Photos from the image-classification dataset "train" in the GitHub repository AbulHasnatHridoy/Fungal-Diseases-of-tea-leaves. Its 6 classes are: healthy, heliopeltis, red rust, red spider, sunlight scorching, thrips.

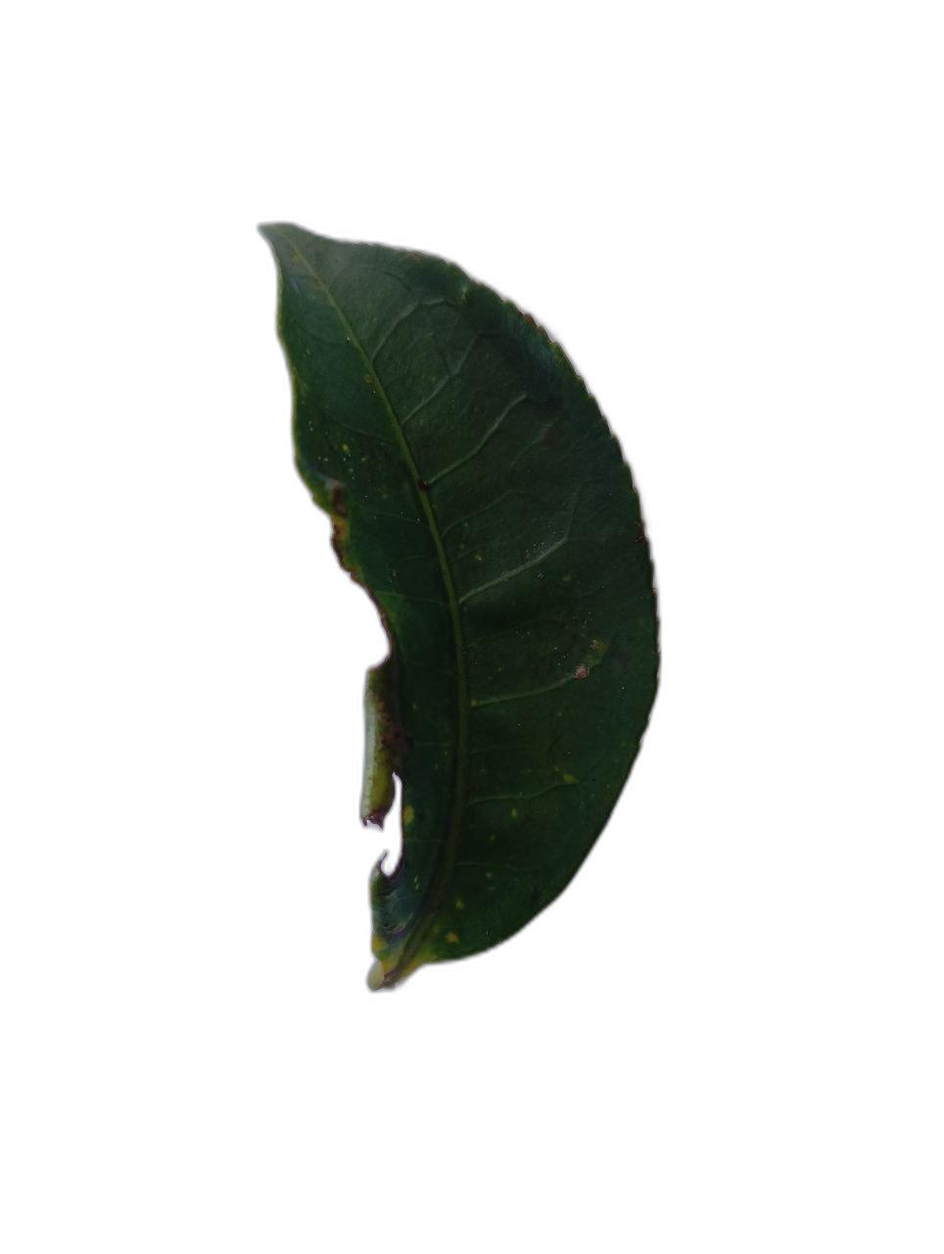
Label: sunlight scorching

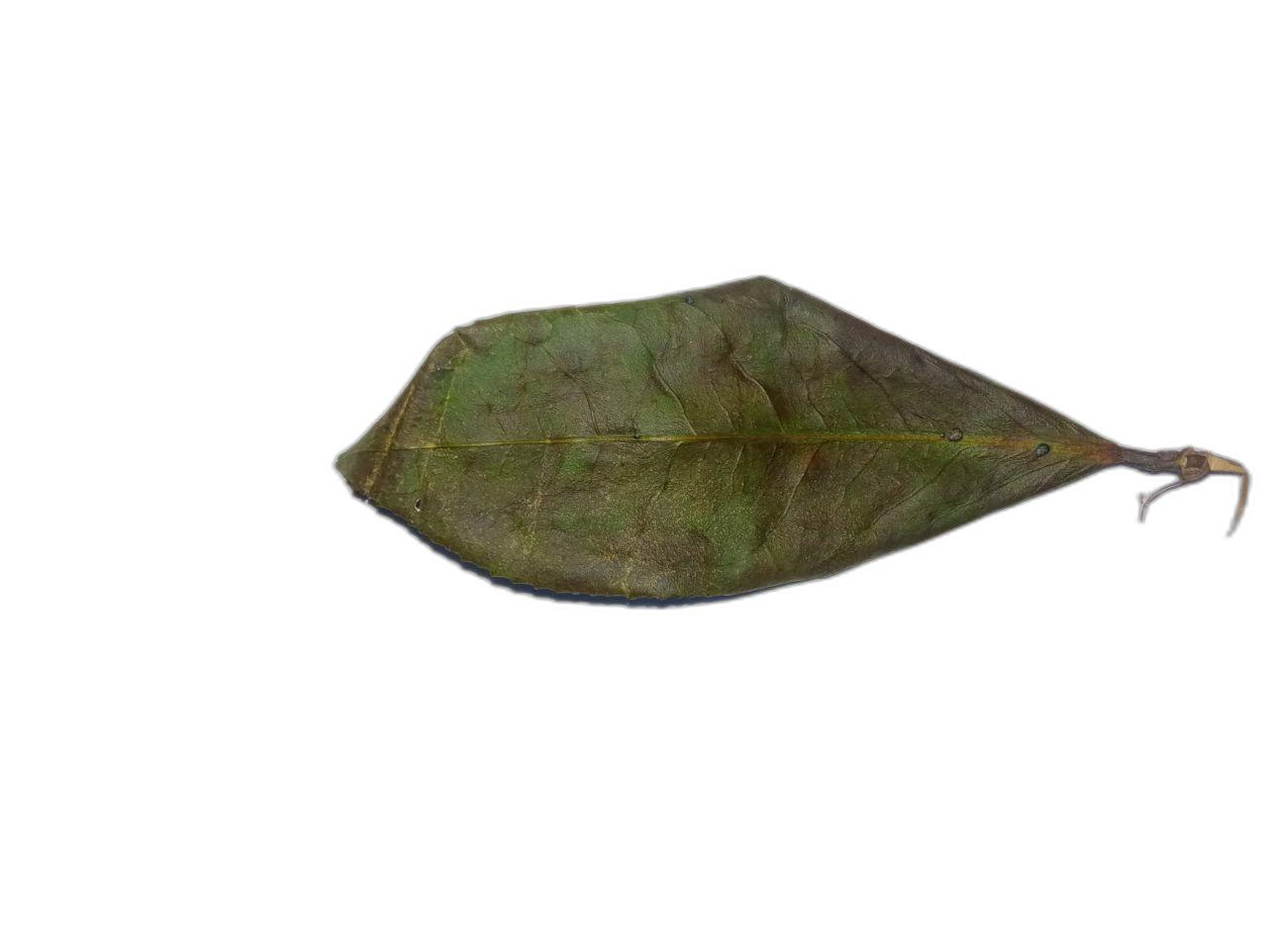
Label: red spider

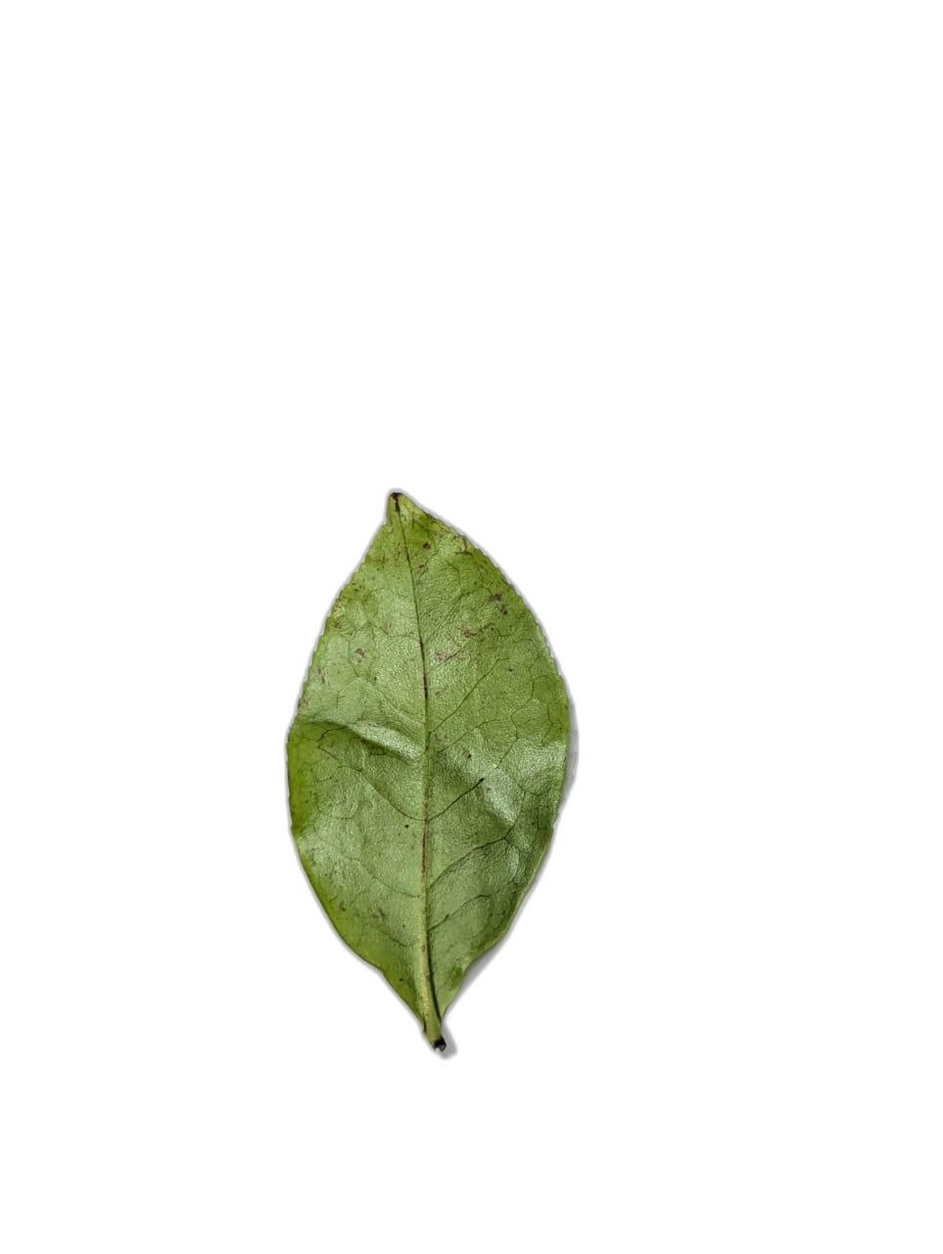
Label: heliopeltis

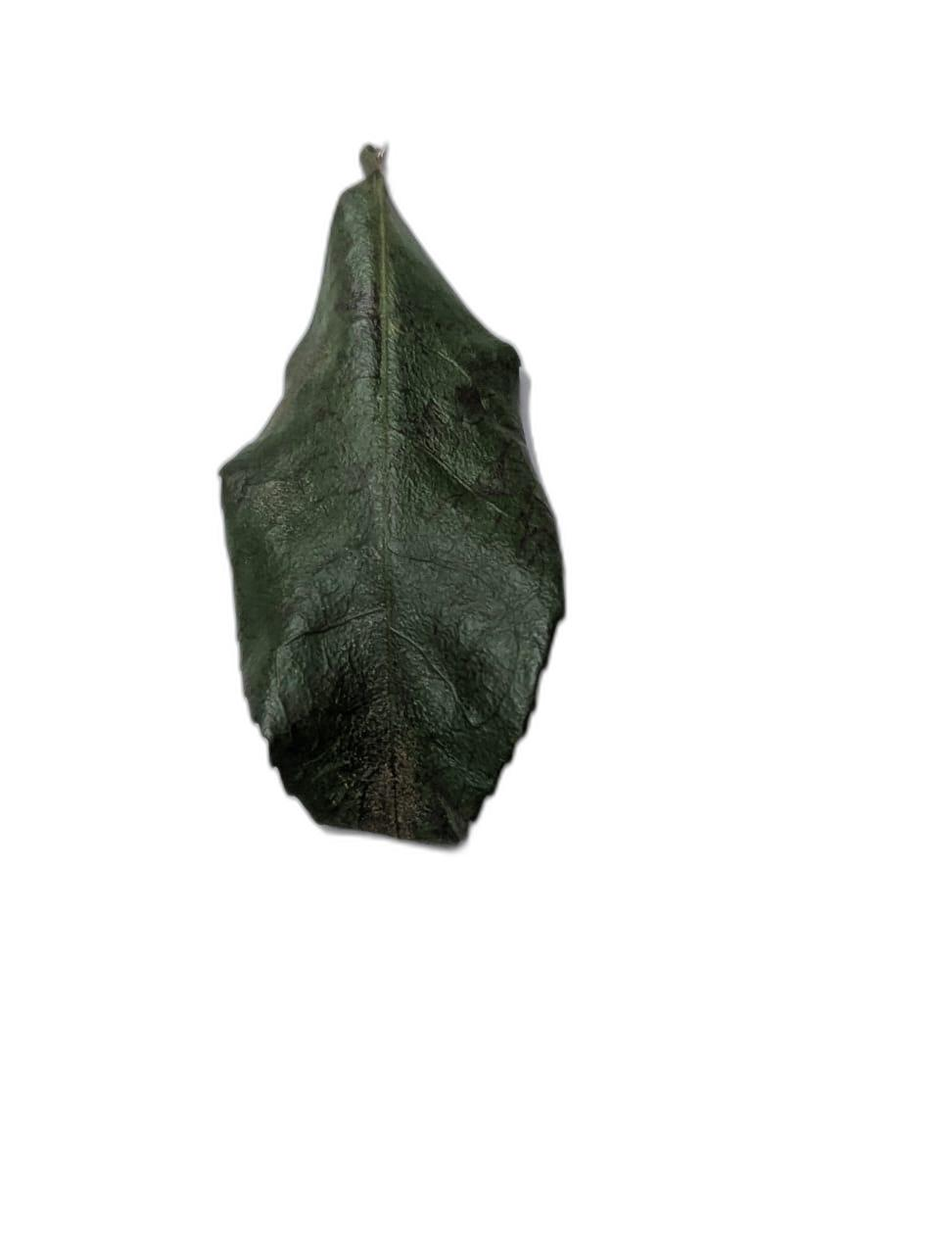
Label: sunlight scorching

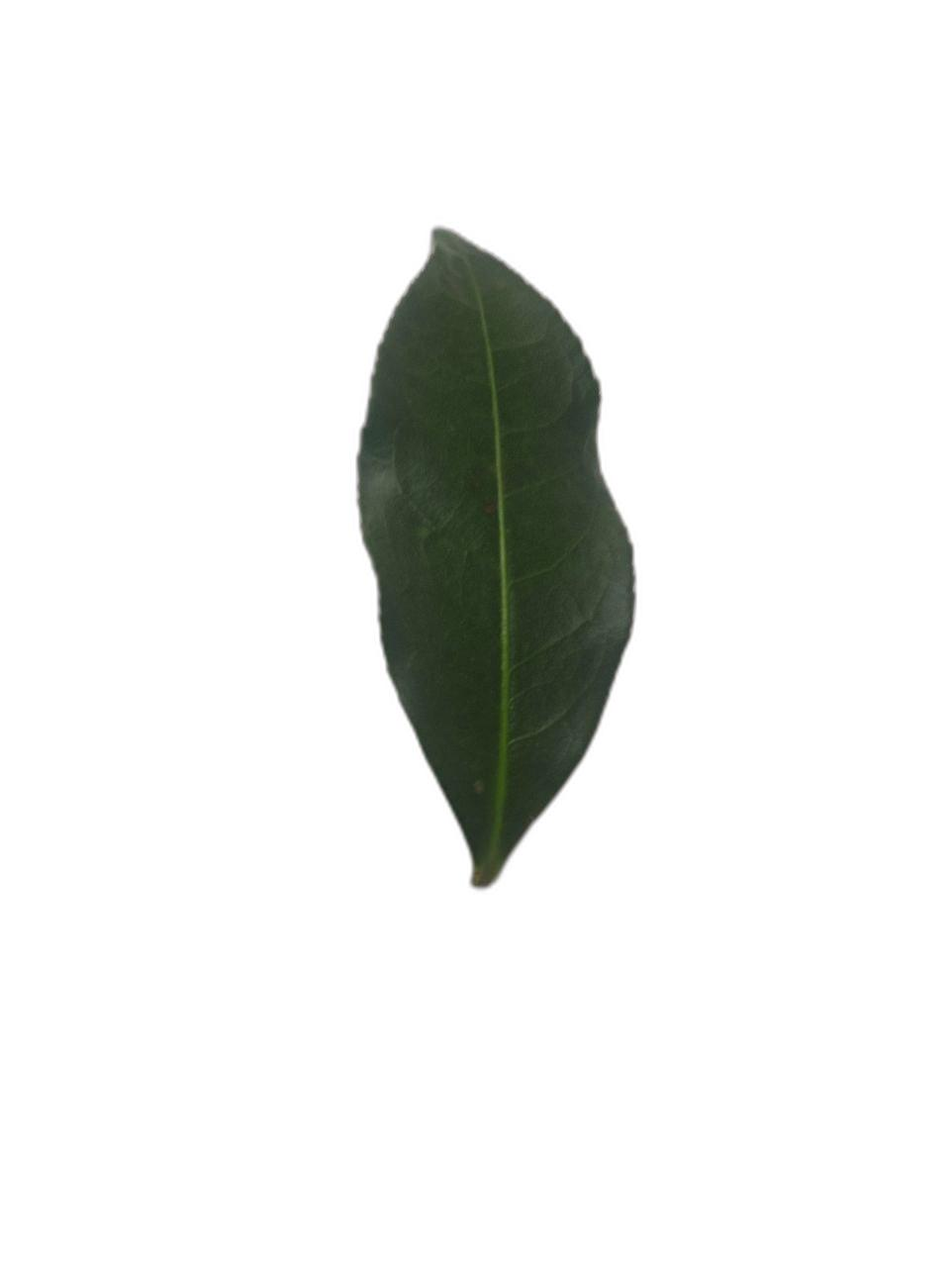
Label: healthy

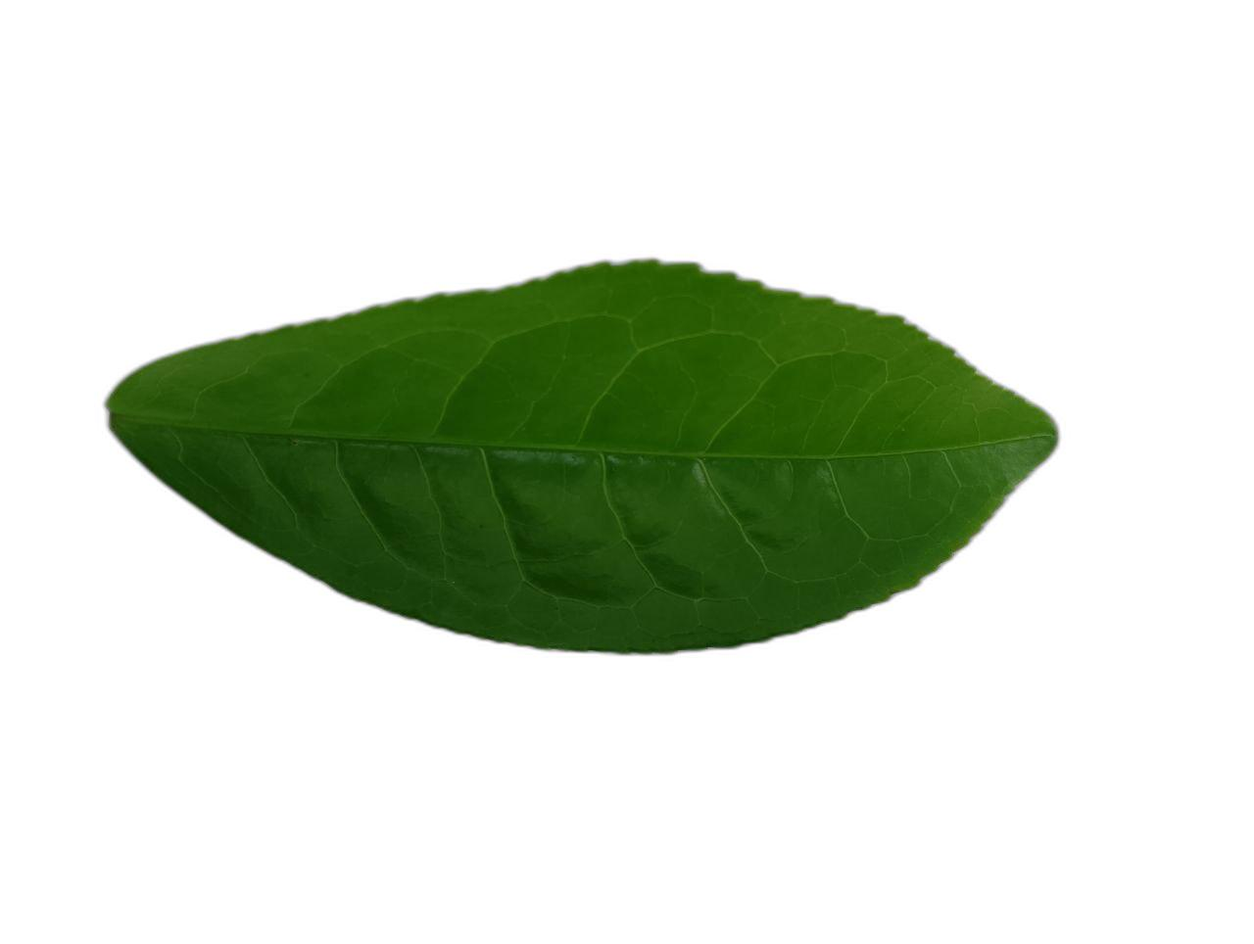
Label: healthy
